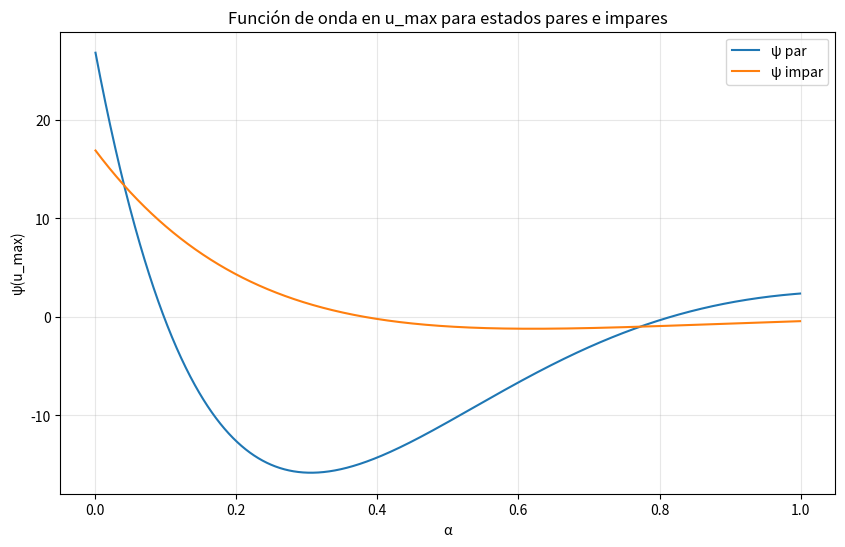

Source code (Python):
import numpy as np
import matplotlib.pyplot as plt

def C(k,u,alpha):
    if u > -0.5 and u < 0.5:
        return -k*alpha
    else:
        return k*(1-alpha)
    
def psi_umax(k,u,alpha,n,du,par = True):
    psi = []
    dpsi = []
    if par:
        psi.append(1)
        dpsi.append(0)
        for i in range(1,n):
            psi.append(psi[i-1] + dpsi[i-1]*du) 
            dpsi.append(dpsi[i-1] + C(k,u[i-1],alpha)*psi[i-1]*du)
        return psi[-1]
    else:
        psi.append(0)
        dpsi.append(1)
        for i in range(1,n):
            psi.append(psi[i-1] + dpsi[i-1]*du) 
            dpsi.append(dpsi[i-1] + C(k,u[i-1],alpha)*psi[i-1]*du) 
        return psi[-1]


if __name__ == '__main__':

    # Valores iniciales #

    V0 = 244 # eV
    a = 10**(-10) 
    h_b = 6.582*(10**(-16)) #eVs
    me = 0.511*(10**6)/(299792458**2) # MeV/c²

    k = (2*me*(a**2)*V0)/(h_b**2)
    print("k    = ", k)

    n_pts = 4001
    umax = 1 # El doble de la extensión del pozo
    u = np.linspace(0,umax,n_pts)
    du = umax/n_pts

    n_alphas = 2000
    alphas = np.linspace(0.001, 0.999, n_alphas)

    psi_par = []
    for i in range(n_alphas):
        psi_par.append(psi_umax(k,u,alphas[i],n_pts,du))

    psi_impar = []
    for i in range(n_alphas):
        psi_impar.append(psi_umax(k,u,alphas[i],n_pts,du,par=False))
    
    # Plot de ambas listas
    plt.figure(figsize=(10,6))
    plt.plot(alphas, psi_par, label='ψ par', linewidth=1.5)
    plt.plot(alphas, psi_impar, label='ψ impar', linewidth=1.5)
    plt.xlabel('α')
    plt.ylabel('ψ(u_max)')
    plt.title('Función de onda en u_max para estados pares e impares')
    plt.legend()
    plt.grid(True, alpha=0.3)
    plt.show()
